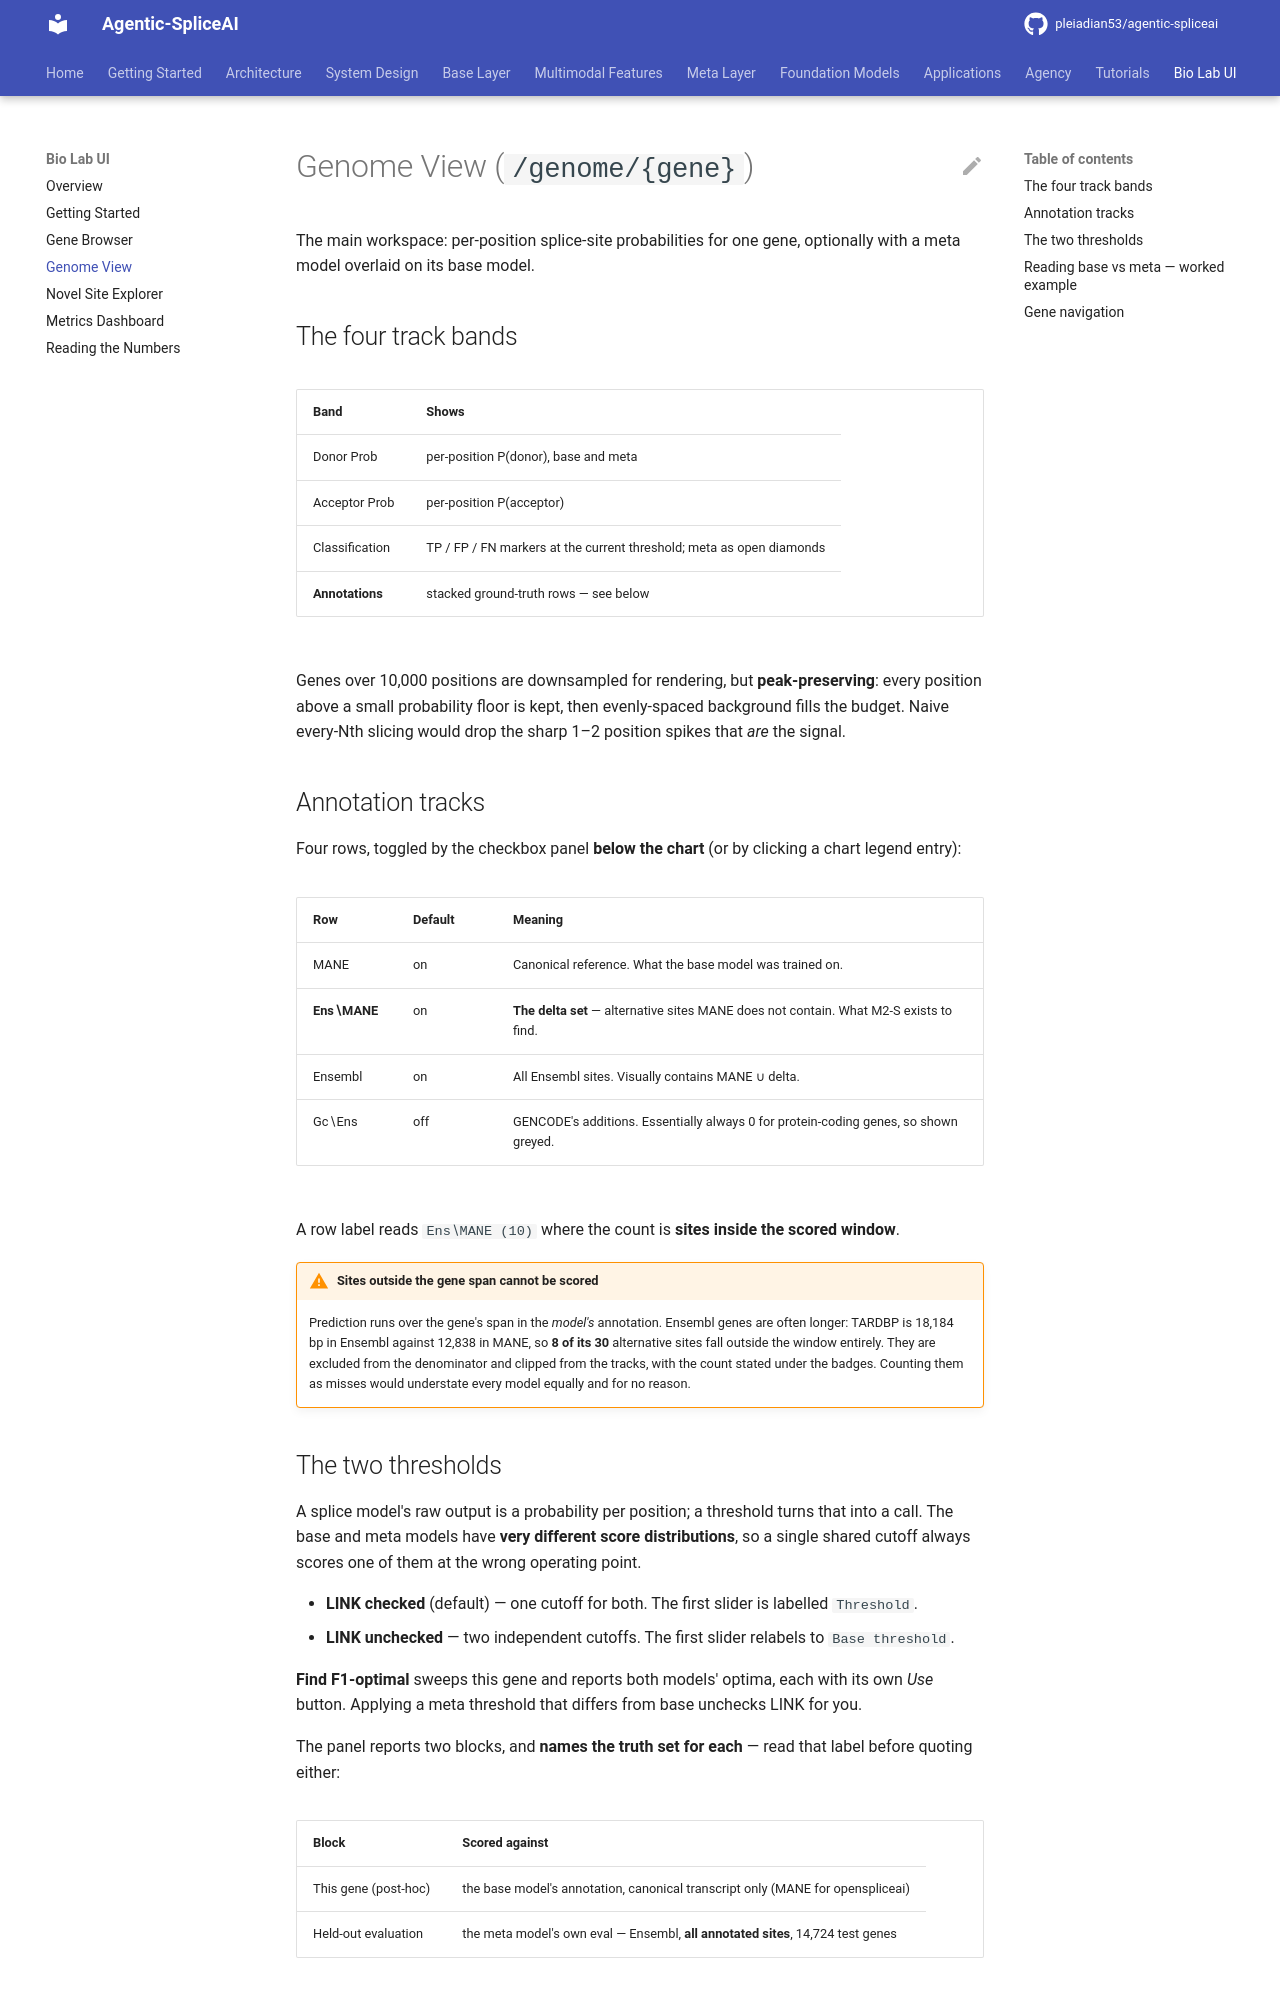

repository: pleiadian53/agentic-spliceai · page: bio_lab/02_genome_view/index.html · generator: mkdocs

# Genome View (`/genome/{gene}`)

The main workspace: per-position splice-site probabilities for one gene, optionally with a meta model
overlaid on its base model.

## The four track bands

| Band | Shows |
|---|---|
| Donor Prob | per-position P(donor), base and meta |
| Acceptor Prob | per-position P(acceptor) |
| Classification | TP / FP / FN markers at the current threshold; meta as open diamonds |
| **Annotations** | stacked ground-truth rows — see below |

Genes over 10,000 positions are downsampled for rendering, but **peak-preserving**: every position
above a small probability floor is kept, then evenly-spaced background fills the budget. Naive
every-Nth slicing would drop the sharp 1–2 position spikes that *are* the signal.

## Annotation tracks

Four rows, toggled by the checkbox panel **below the chart** (or by clicking a chart legend entry):

| Row | Default | Meaning |
|---|---|---|
| MANE | on | Canonical reference. What the base model was trained on. |
| **Ens∖MANE** | on | **The delta set** — alternative sites MANE does not contain. What M2-S exists to find. |
| Ensembl | on | All Ensembl sites. Visually contains MANE ∪ delta. |
| Gc∖Ens | off | GENCODE's additions. Essentially always 0 for protein-coding genes, so shown greyed. |

A row label reads `Ens∖MANE (10)` where the count is **sites inside the scored window**.

!!! warning "Sites outside the gene span cannot be scored"
    Prediction runs over the gene's span in the *model's* annotation. Ensembl genes are often longer:
    TARDBP is 18,184 bp in Ensembl against 12,838 in MANE, so **8 of its 30** alternative sites fall
    outside the window entirely. They are excluded from the denominator and clipped from the tracks,
    with the count stated under the badges. Counting them as misses would understate every model
    equally and for no reason.
